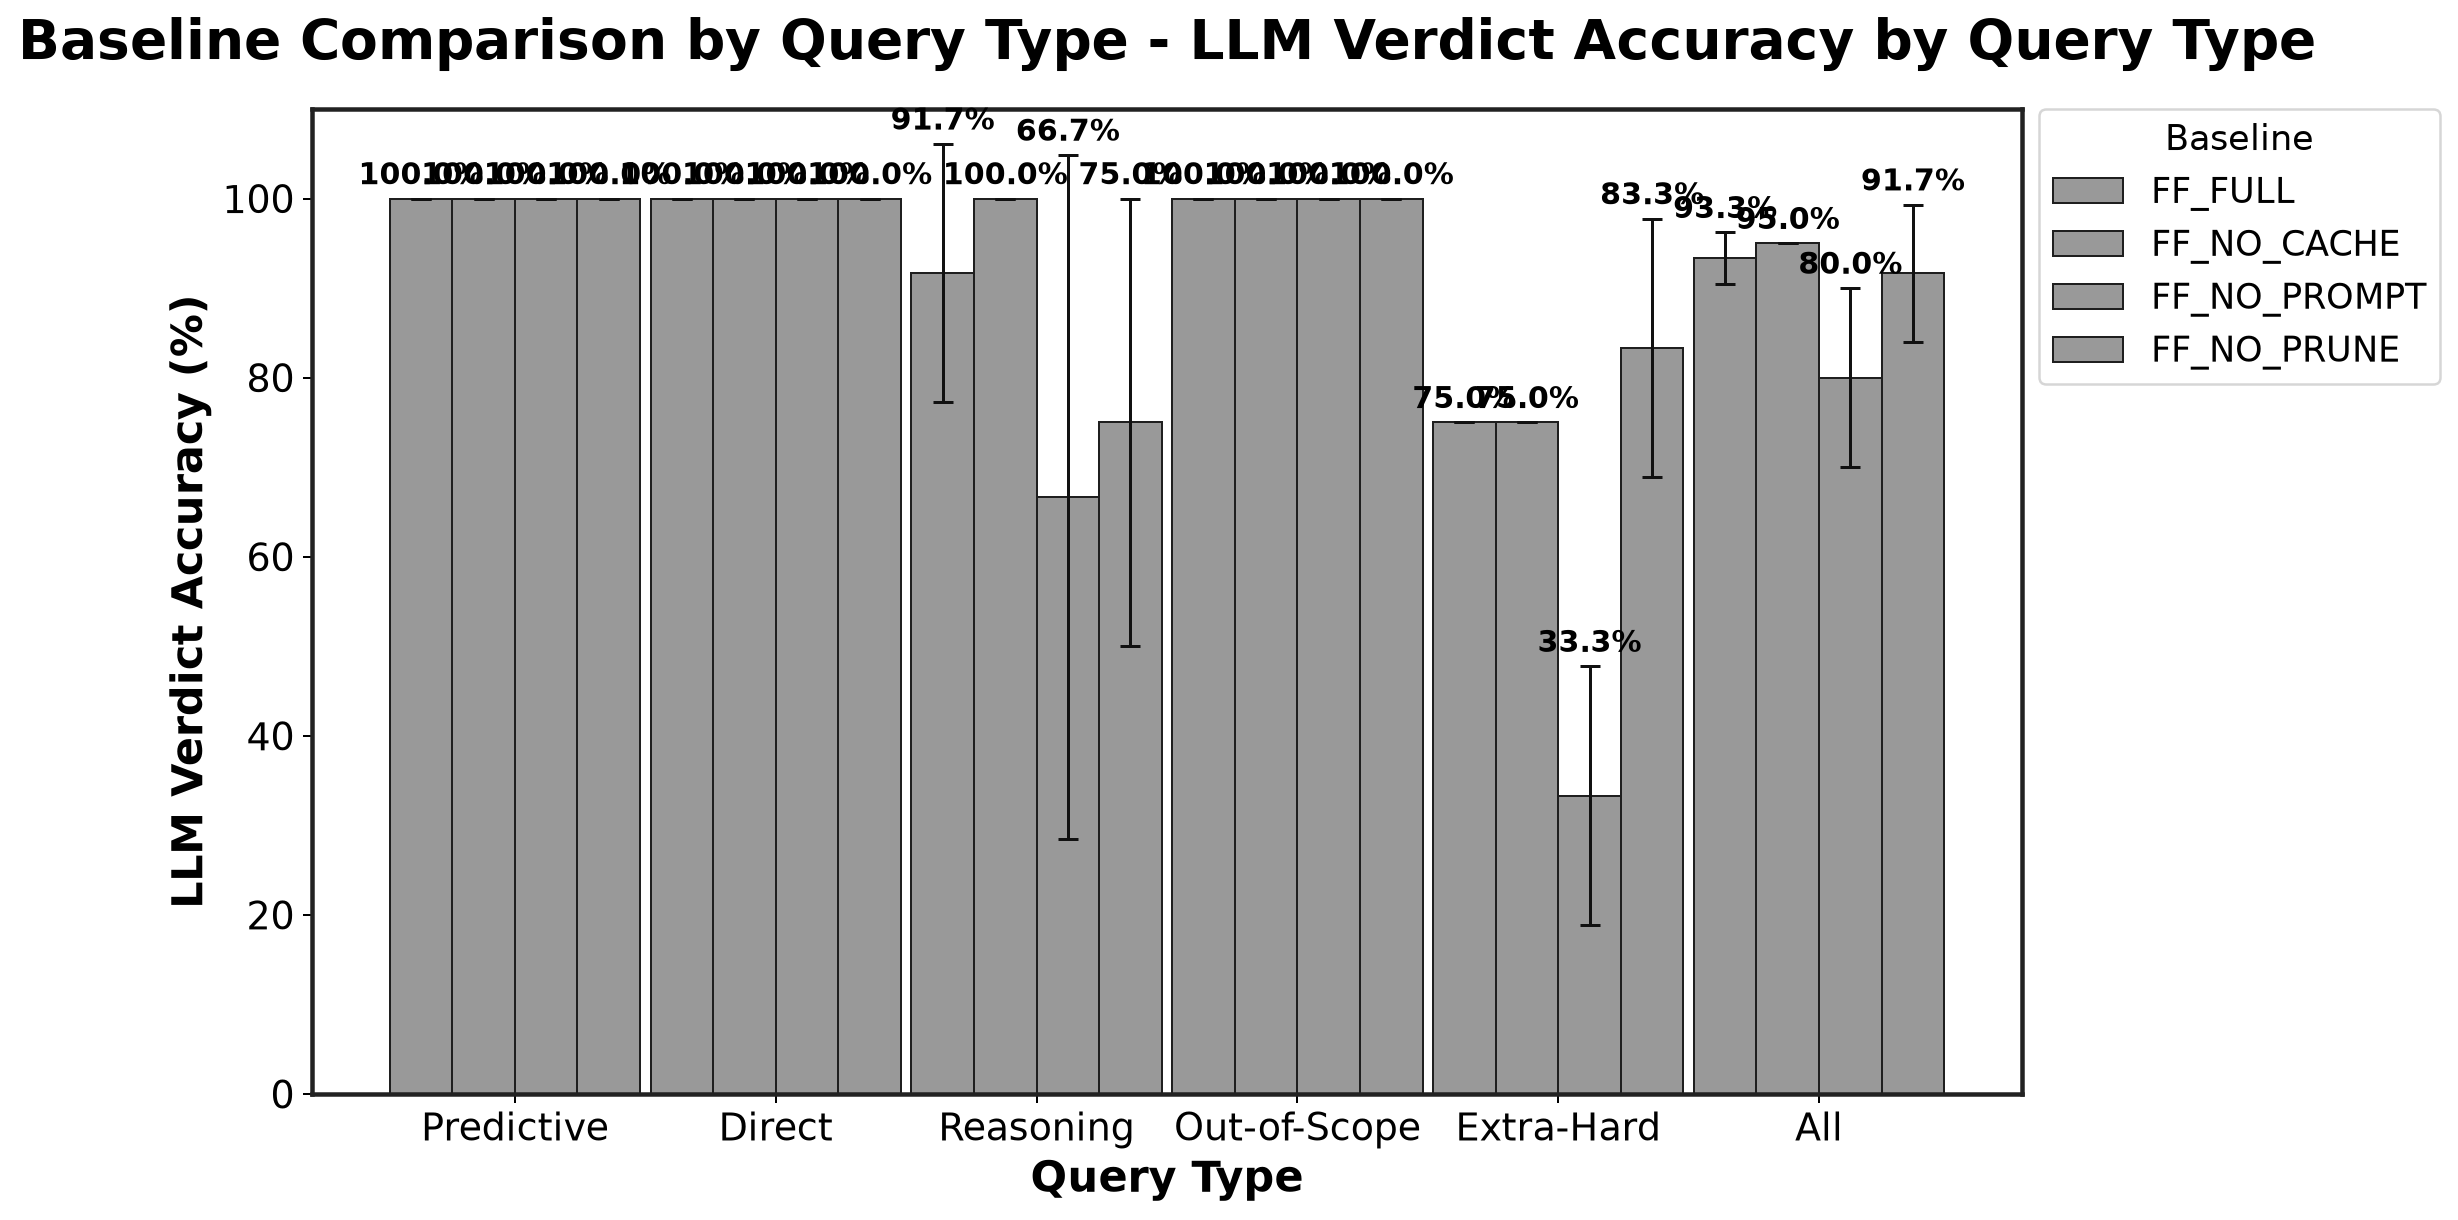

The data file committed next to this chart (first rows):
Baseline, Predictive_mean, Predictive_std, Direct_mean, Direct_std, Reasoning_mean, Reasoning_std, Out-of-Scope_mean, Out-of-Scope_std, Extra-Hard_mean, Extra-Hard_std
FF_FULL, 100.0, 0.0, 100.0, 0.0, 91.67, 14.43, 100.0, 0.0, 75.0, 0.0
FF_NO_CACHE, 100.0, 0.0, 100.0, 0.0, 100.0, 0.0, 100.0, 0.0, 75.0, 0.0
FF_NO_PROMPT, 100.0, 0.0, 100.0, 0.0, 66.67, 38.19, 100.0, 0.0, 33.33, 14.43
FF_NO_PRUNE, 100.0, 0.0, 100.0, 0.0, 75.0, 25.0, 100.0, 0.0, 83.33, 14.43
